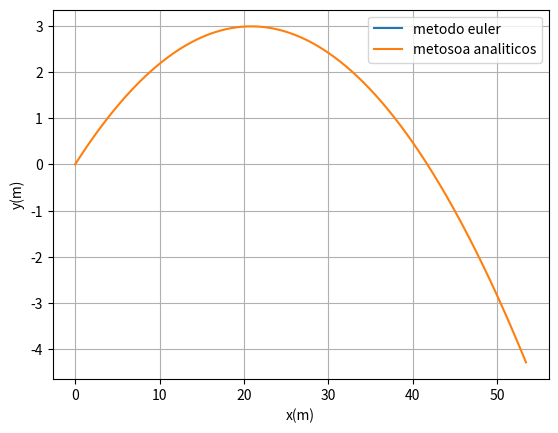
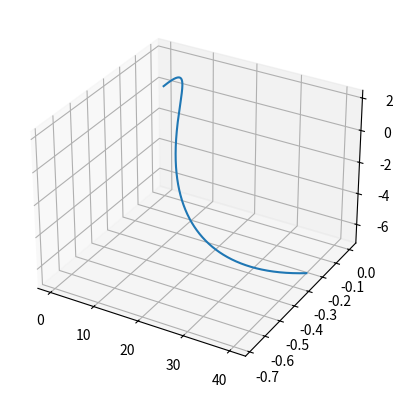

The matplotlib source for these figures, in order:
import math
import numpy as np
import matplotlib.pyplot as plt
import sympy as sym

def maximo(xm1,xm2,xm3,ym1,ym2,ym3):  # máximo pelo polinómio de Lagrange
    xab=xm1-xm2
    xac=xm1-xm3
    xbc=xm2-xm3

    a=ym1/(xab*xac)
    b=-ym2/(xab*xbc)
    c=ym3/(xac*xbc)

    xmla=(b+c)*xm1+(a+c)*xm2+(a+b)*xm3
    xmax=0.5*xmla/(a+b+c)

    xta=xmax-xm1
    xtb=xmax-xm2
    xtc=xmax-xm3

    ymax=a*xtb*xtc+b*xta*xtc+c*xta*xtb
    return xmax, ymax

def zerosv(xm1,xm2,xm3,ym1,ym2,ym3):  # raiz pelo polinómio de Lagrange
    xab=xm1-xm2
    xac=xm1-xm3
    xbc=xm2-xm3

    a=ym1/(xab*xac)
    b=-ym2/(xab*xbc)
    c=ym3/(xac*xbc)

    am=a+b+c
    bm=a*(xm2+xm3)+b*(xm1+xm3)+c*(xm1+xm2)
    cm=a*xm2*xm3+b*xm1*xm3+c*xm1*xm2

    xzero=(bm+np.sqrt(bm*bm-4*am*cm))/(2*am)
    if xm3 > xm1 and (xzero < xm1 or xzero > xm3): 
        xzero=(bm-np.sqrt(bm*bm-4*am*cm))/(2*am)


    if xm1 > xm3 and (xzero < xm3 or xzero > xm1):
        xzero=(bm-np.sqrt(bm*bm-4*am*cm))/(2*am)

    xta=xzero-xm1
    xtb=xzero-xm2
    xtc=xzero-xm3
    yzero=a*xtb*xtc+b*xta*xtc+c*xta*xtb
    return xzero, yzero

g=9.8
angulo = 16  #alterar(graus)
ang = np.deg2rad(angulo) #converter para radianos
vinicial = 100/3.6     #alterar(m/s)
vterminal= 100/3.6  #alterar

#alinea (b)--- rotações
massa=0.45  #(gramas para KG)
r = 0.11   #(mm para m)
area=np.pi*(r**2)
w=[0,0,-10]


#valor da aceleração inciais em cada eixo
ay=-g
ax=0
az=0

#valor da velocidades inciais em cada eixo
vx0=vinicial*np.cos(ang)
vy0=vinicial*np.sin(ang)
vz0=0

#valor da posiçoes inciais em cada eixo
x0=0 #alterar (posiçao no solo)
y0=0 #alterar (altura)
z0=0 

tf =2   #alterar
ti = 0   #alterar

step= 0.00001
n = int((tf - ti) / step)
t=np.linspace(ti,n*step,n)

#-----------calculos analiticos em 2 componentes
x=x0+ vx0*t+ 0.5*ax*t**2
y=y0 + vy0*t+ 0.5*ay*t**2
z=z0 + vz0*t+ 0.5*az*t**2

vx= vx0 + ax*t
vy= vy0 + ay*t
vz= vz0 + az*t

#vetores zeros....
x_=np.zeros(n)
ax_=np.zeros(n-1)
vx_=np.zeros(n)

y_=np.zeros(n)
vy_=np.zeros(n)
ay_=np.zeros(n-1)

z_=np.zeros(n)
vz_=np.zeros(n)
az_=np.zeros(n-1)


#definir posições iniciais...
x_[0]=x0
vx_[0]=vx0

y_[0]=y0
vy_[0]=vy0

z_[0]=z0
vz_[0]=vz0

D= g/vterminal**2


plt.plot(x_,y_, label='metodo euler')
plt.plot(x,y, label='metosoa analiticos')
plt.xlabel('x(m)') 
plt.ylabel('y(m)')
plt.legend()
plt.grid(True)
plt.show()


for i in range(n-1):
    v=[vx_[i],vy_[i],vz_[i]]
    fm= (0.5*area*1.225*r*np.cross(w,v))/massa
    vv=np.sqrt(vx_[i]**2+vy_[i]**2+ vz_[i]**2)

    #eixo dos xx
    ax_[i]=ax-D*vv*vx_[i] + fm[0]
    vx_[i+1]=vx_[i]+ax_[i]*step #sem resistencia ao ar vx_[i+1]=vx_[i]+ax*step
    x_[i+1] =x_[i]+vx_[i]*step

    #eixo dos yy
    ay_[i]=ay-D*vv*vy_[i]+fm[1]
    vy_[i+1]=vy_[i]+ay_[i]*step #sem resistencia ao ar vy_[i+1]=vy_[i]+ay*step
    y_[i+1] =y_[i]+vy_[i]*step

     #eixo dos zz
    az_[i]=az-D*vv*vy_[i] +fm[2]
    vz_[i+1]=vz_[i]+az_[i]*step #sem resistencia ao ar vy_[i+1]=vy_[i]+ay*step
    z_[i+1] =z_[i]+vz_[i]*step
    if i>1 and y_[i-1] < y_[i] and  y_[i+1] < y_[i]  :    # para altura máxima
        print('sucess',i, y_[i-1], y_[i], y_[i+1])
        maxx, maxy=maximo(x_[i-1], x_[i], x_[i+1], y_[i-1], y_[i], y_[i+1])
        print('maximo=',maxx,maxy)
    if i>1 and y_[i-1]*y_[i] < 0 :   # condição de passagem de y positivo para y negativo
        print('sucess solo:',i, t[i], ' alcance = ',x_[i],'solo = ',y_[i])
        zerxx, zeryy=zerosv(x_[i-1], x_[i], x_[i+1], y_[i-1], y_[i], y_[i+1])
        print('alcance =',zerxx,zeryy)

fig = plt.figure().add_subplot(projection='3d')
plt.plot(x_, z_, y_)
plt.show()
